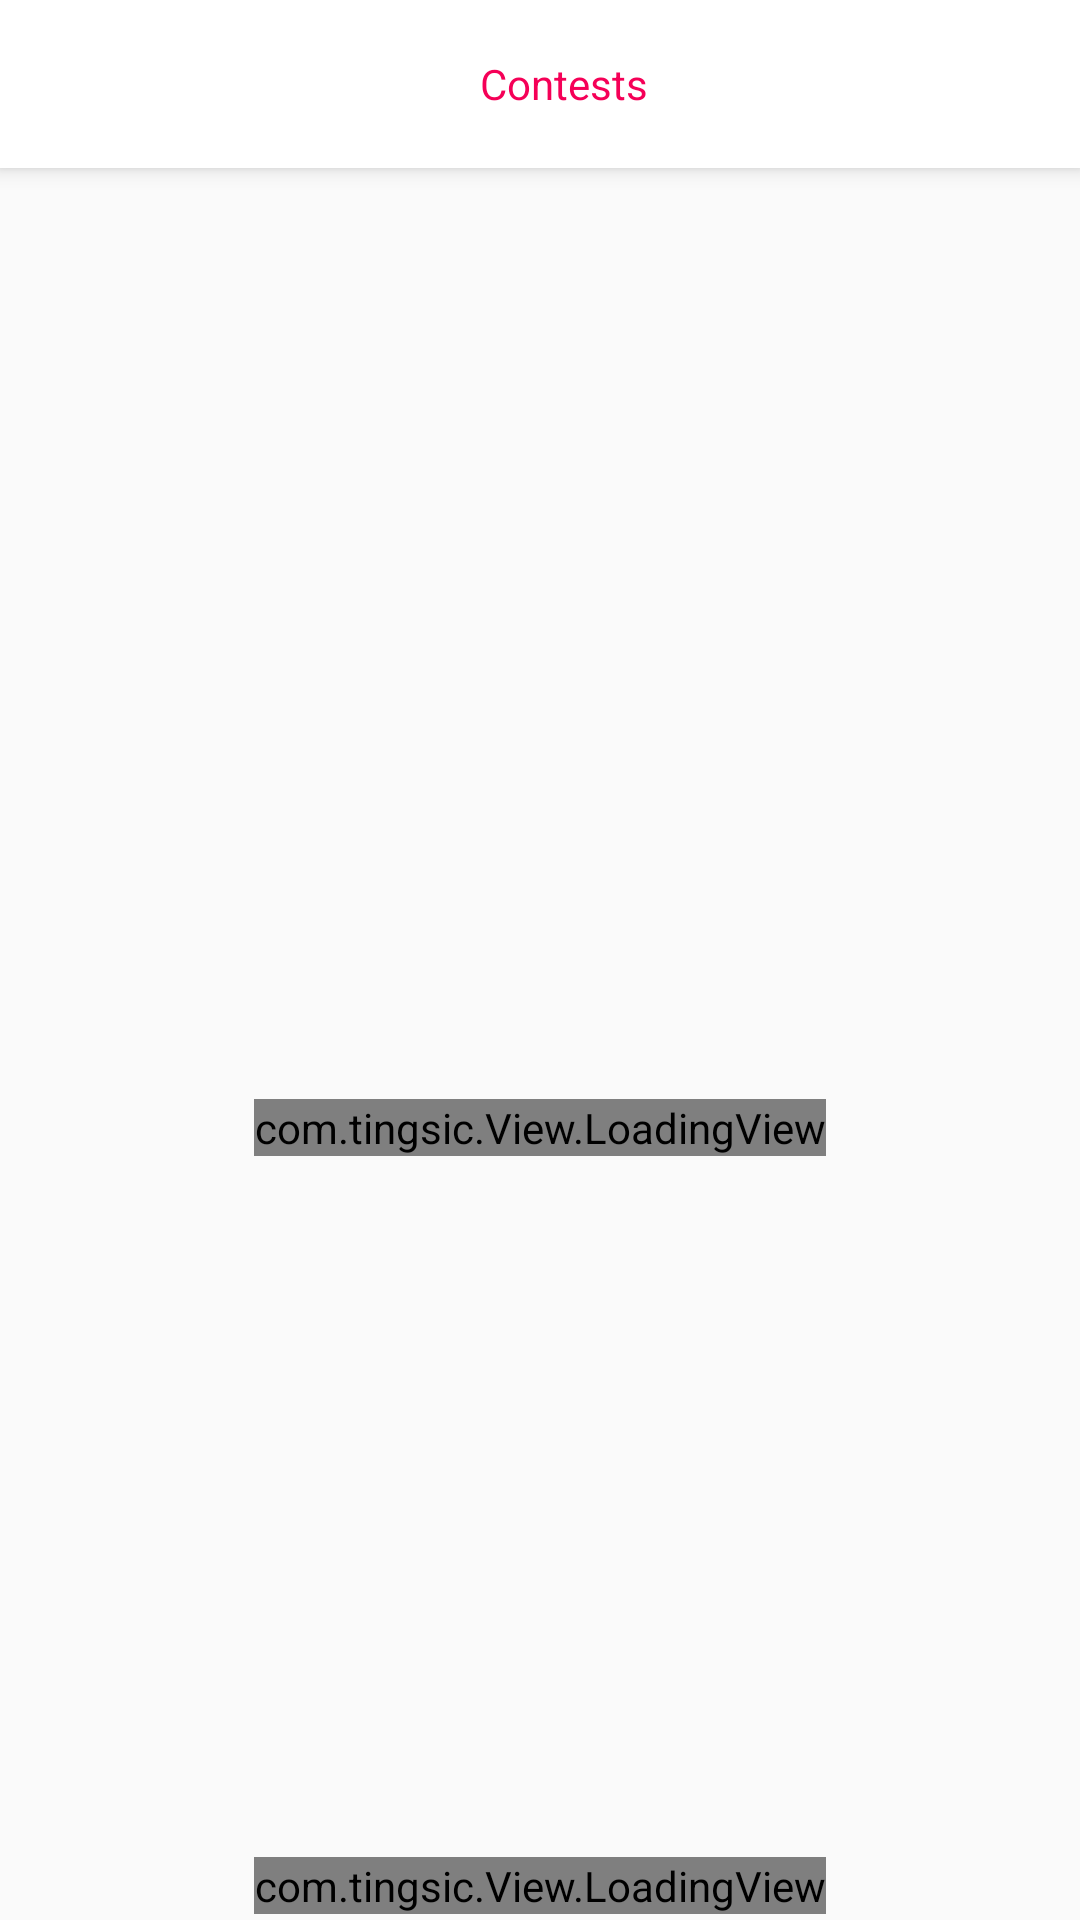

Reconstruct the res/layout file that produces this screen, plus the resources it refers to.
<!-- AndroidManifest.xml: application theme AppTheme.NoActionBar.FullScreen -->
<!-- res/layout/fragment_contest.xml -->
<?xml version="1.0" encoding="utf-8"?>
<androidx.coordinatorlayout.widget.CoordinatorLayout xmlns:android="http://schemas.android.com/apk/res/android"
    android:layout_width="match_parent"
    android:layout_height="match_parent"
    android:clickable="true"
    android:focusable="true"
    xmlns:app="http://schemas.android.com/apk/res-auto">

    <com.google.android.material.appbar.AppBarLayout
        android:layout_width="match_parent"
        android:layout_height="wrap_content">

        <androidx.appcompat.widget.Toolbar
            android:layout_width="match_parent"
            android:layout_height="wrap_content"
            android:background="@color/white"
            app:layout_scrollFlags="scroll|enterAlways|snap"
            android:id="@+id/contest_toolbar">
            <TextView
                android:layout_width="match_parent"
                android:layout_height="match_parent"
                android:textColor="@color/pink_A400"
                android:gravity="center"
                android:textSize="@dimen/action_bar_name_size"
                android:text="@string/contests"/>
        </androidx.appcompat.widget.Toolbar>

    </com.google.android.material.appbar.AppBarLayout>

    <RelativeLayout
        android:layout_width="match_parent"
        android:layout_height="match_parent"
        android:paddingBottom="53dp"
        app:layout_behavior="@string/appbar_scrolling_view_behavior">
        <androidx.recyclerview.widget.RecyclerView
            android:layout_width="match_parent"
            android:layout_height="wrap_content"
            android:layout_alignParentTop="true"
            android:layout_above="@id/progress_load_more"
            android:background="@color/grey_50"
            android:id="@+id/rv_contest" />

        <com.tingsic.View.LoadingView
            android:layout_width="wrap_content"
            android:layout_height="wrap_content"
            android:id="@+id/loader_contest"
            android:layout_centerInParent="true"/>

        <com.tingsic.View.LoadingView
            android:layout_width="wrap_content"
            android:layout_height="wrap_content"
            android:layout_margin="5dp"
            android:visibility="visible"
            android:layout_centerHorizontal="true"
            android:layout_alignParentBottom="true"
            android:id="@+id/progress_load_more"/>

        <LinearLayout
            android:id="@+id/ad_lout"
            android:layout_width="match_parent"
            android:layout_height="wrap_content"
            android:layout_alignParentBottom="true"
            android:orientation="vertical"
            >
   </LinearLayout>



    </RelativeLayout>


</androidx.coordinatorlayout.widget.CoordinatorLayout>
<!-- resources referenced by this layout -->
<resources>
  <color name="grey_50">#FAFAFA</color>
  <color name="pink_A400">#F50057</color>
  <color name="white">#FFFFFF</color>
  <string name="contests">Contests</string>
  <style name="AppTheme.NoActionBar.FullScreen" parent="Theme.AppCompat.Light.DarkActionBar">
          <item name="colorPrimary">@color/white</item>
          <item name="colorPrimaryDark">@color/white</item>
          <item name="colorAccent">@color/pink_A400</item>
          <item name="android:screenOrientation">portrait</item>
  
  
          <item name="windowNoTitle">true</item>
          <item name="windowActionBar">false</item>
          <item name="android:windowFullscreen">true</item>
  
          
          <item name="bottomSheetDialogTheme">@style/AppBottomSheetDialogTheme</item>
      </style>
  <style name="AppBottomSheetDialogTheme" parent="Theme.Design.Light.BottomSheetDialog">
          <item name="bottomSheetStyle">@style/AppModalStyle</item>
      </style>
  <style name="AppModalStyle" parent="Widget.Design.BottomSheet.Modal">
          <item name="android:background">@drawable/half_round</item>
      </style>
</resources>
